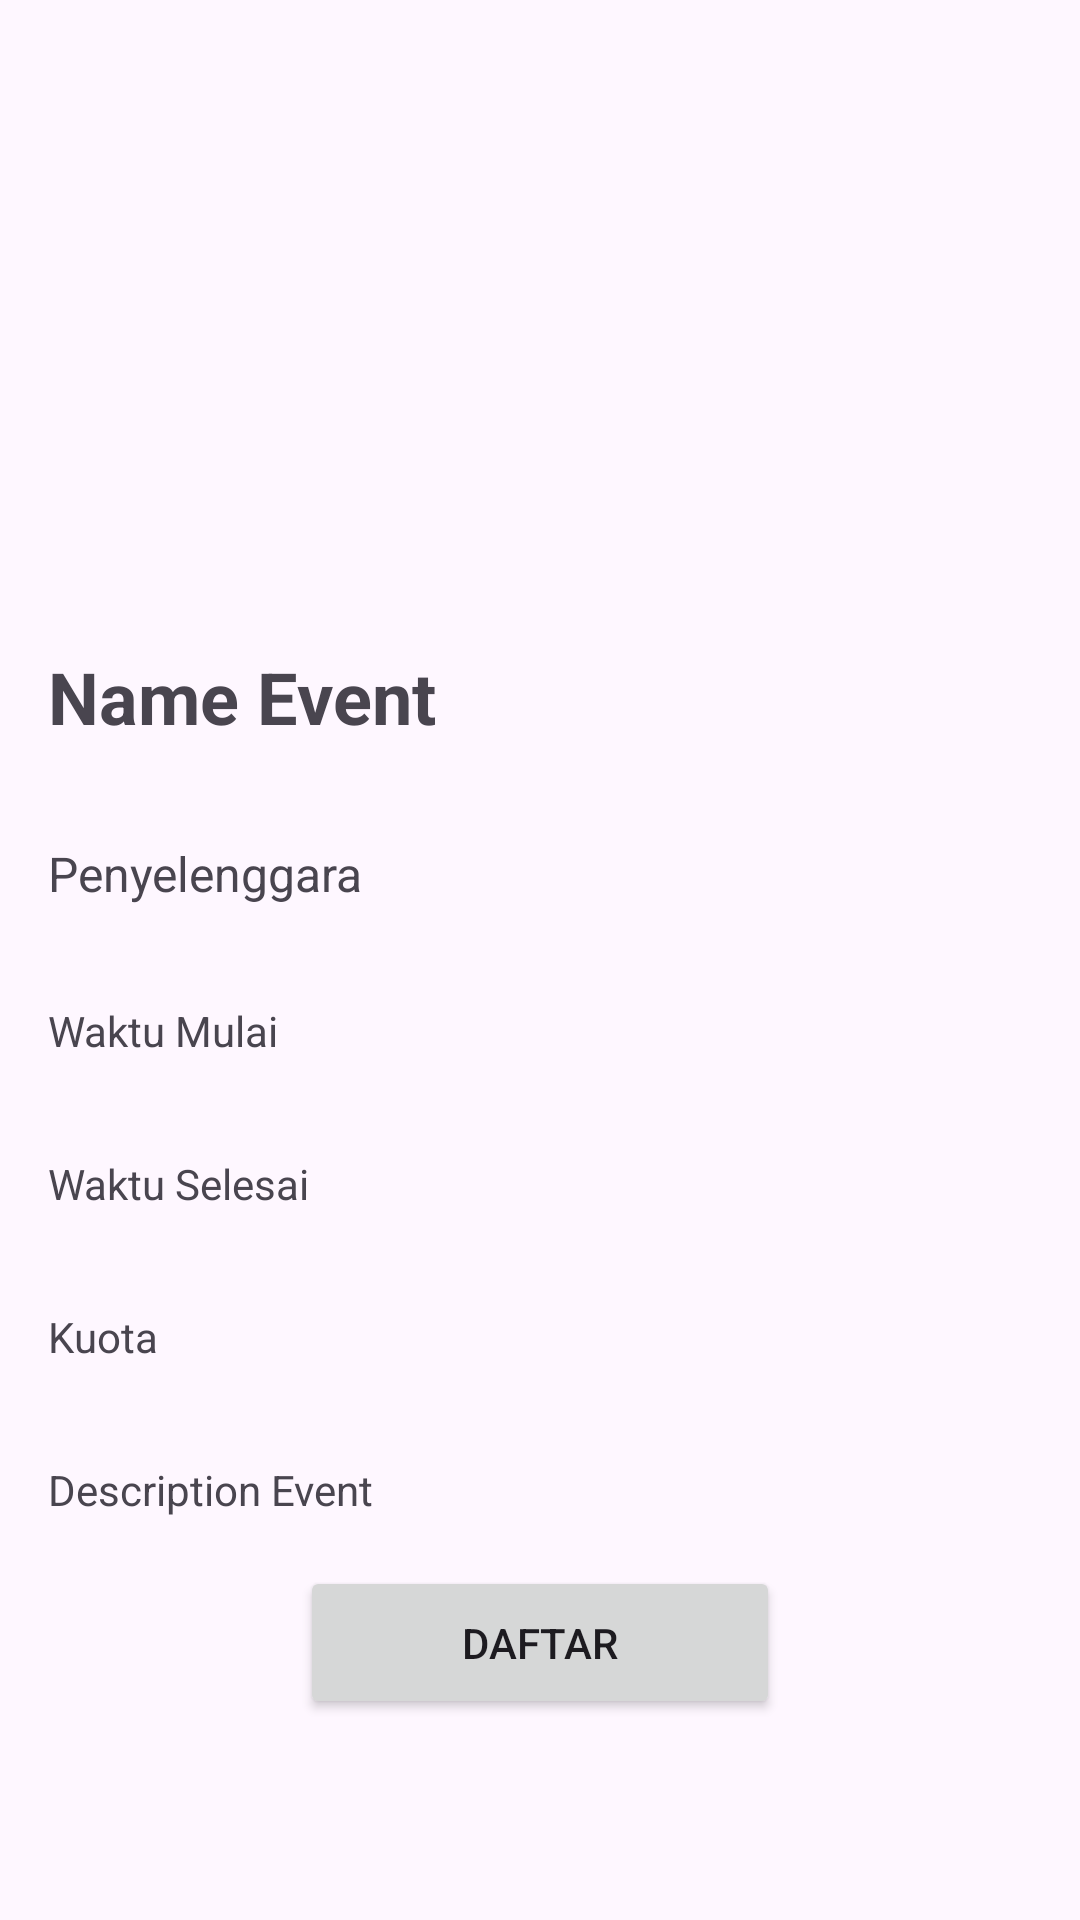

Android layout source for this screen:
<!-- AndroidManifest.xml: application theme Theme.TestNavDicovent -->
<!-- res/layout/activity_detail_event.xml -->
<?xml version="1.0" encoding="utf-8"?>
<ScrollView xmlns:android="http://schemas.android.com/apk/res/android"
    xmlns:app="http://schemas.android.com/apk/res-auto"
    xmlns:tools="http://schemas.android.com/tools"
    android:id="@+id/main"
    android:layout_width="match_parent"
    android:layout_height="match_parent"
    tools:context=".ui.detail.DetailEventActivity">

    <androidx.constraintlayout.widget.ConstraintLayout
        android:layout_width="match_parent"
        android:layout_height="wrap_content">

        <ImageView
            android:id="@+id/imgCover"
            android:layout_width="0dp"
            android:layout_height="200dp"
            android:scaleType="centerCrop"
            app:layout_constraintTop_toTopOf="parent"
            app:layout_constraintStart_toStartOf="parent"
            app:layout_constraintEnd_toEndOf="parent"
            tools:ignore="ContentDescription" />


        <ImageView
            android:id="@+id/iv_favorite"
            android:layout_width="32dp"
            android:layout_height="32dp"
            android:src="@drawable/baseline_favorite_border_24"
            android:tag="Not Saved"
            app:layout_constraintBottom_toBottomOf="@+id/imgCover"
            app:layout_constraintEnd_toEndOf="parent"
            app:layout_constraintHorizontal_bias="0.957"
            app:layout_constraintStart_toStartOf="parent" />

        <TextView
            android:id="@+id/tvEventName"
            android:layout_width="0dp"
            android:layout_height="wrap_content"
            android:textSize="24sp"
            android:text="@string/name_event"
            app:layout_constraintTop_toBottomOf="@id/imgCover"
            app:layout_constraintStart_toStartOf="parent"
            app:layout_constraintEnd_toEndOf="parent"
            android:padding="16dp"
            android:textStyle="bold"/>

        <TextView
            android:id="@+id/tvOwnerName"
            android:layout_width="0dp"
            android:layout_height="wrap_content"
            android:text="@string/organizer"
            android:textSize="16sp"
            app:layout_constraintTop_toBottomOf="@id/tvEventName"
            app:layout_constraintStart_toStartOf="parent"
            app:layout_constraintEnd_toEndOf="parent"
            android:padding="16dp"/>

        <TextView
            android:id="@+id/tvBegin"
            android:layout_width="0dp"
            android:layout_height="wrap_content"
            android:text="@string/start_time"
            android:textSize="14sp"
            app:layout_constraintTop_toBottomOf="@id/tvOwnerName"
            app:layout_constraintStart_toStartOf="parent"
            app:layout_constraintEnd_toEndOf="parent"
            android:padding="16dp"/>
        <TextView
            android:id="@+id/tvEnd"
            android:layout_width="0dp"
            android:layout_height="wrap_content"
            android:text="@string/end_time"
            android:textSize="14sp"
            app:layout_constraintTop_toBottomOf="@id/tvBegin"
            app:layout_constraintStart_toStartOf="parent"
            app:layout_constraintEnd_toEndOf="parent"
            android:padding="16dp"/>

        <TextView
            android:id="@+id/tvQuota"
            android:layout_width="0dp"
            android:layout_height="wrap_content"
            android:text="@string/quota"
            app:layout_constraintTop_toBottomOf="@id/tvEnd"
            app:layout_constraintStart_toStartOf="parent"
            app:layout_constraintEnd_toEndOf="parent"
            android:padding="16dp"/>

        <TextView
            android:id="@+id/tvDescription"
            android:layout_width="0dp"
            android:layout_height="wrap_content"
            android:text="@string/description_event"
            app:layout_constraintTop_toBottomOf="@id/tvQuota"
            app:layout_constraintStart_toStartOf="parent"
            app:layout_constraintEnd_toEndOf="parent"
            android:padding="16dp"/>



        <Button
            android:id="@+id/btnLink"
            android:layout_width="160dp"
            android:layout_height="wrap_content"
            android:text="@string/Registration"
            app:layout_constraintTop_toBottomOf="@id/tvDescription"
            app:layout_constraintStart_toStartOf="parent"
            app:layout_constraintEnd_toEndOf="parent"
            android:padding="16dp"/>

        <ProgressBar
            android:id="@+id/progressBar2"
            style="?android:attr/progressBarStyle"
            android:layout_width="wrap_content"
            android:layout_height="wrap_content"
            app:layout_constraintBottom_toBottomOf="parent"
            app:layout_constraintEnd_toEndOf="parent"
            app:layout_constraintStart_toStartOf="parent"
            app:layout_constraintTop_toTopOf="@+id/imgCover" />

    </androidx.constraintlayout.widget.ConstraintLayout>

</ScrollView>
<!-- resources referenced by this layout -->
<resources>
  <string name="Registration">Daftar</string>
  <string name="description_event">Description Event</string>
  <string name="end_time">Waktu Selesai</string>
  <string name="name_event">Name Event</string>
  <string name="organizer">Penyelenggara</string>
  <string name="quota">Kuota</string>
  <string name="start_time">Waktu Mulai</string>
  <style name="Theme.TestNavDicovent" parent="Theme.Material3.DayNight">
          
          <item name="colorPrimary">@color/purple_500</item>
          <item name="colorPrimaryVariant">@color/purple_700</item>
          <item name="colorOnPrimary">@color/white</item>
          
          <item name="colorSecondary">@color/teal_200</item>
          <item name="colorSecondaryVariant">@color/teal_700</item>
          <item name="colorOnSecondary">@color/black</item>
          
          <item name="android:statusBarColor">?attr/colorPrimaryVariant</item>
          
      </style>
  <!-- not gathered from this repository: default colours our renderer supplied (Android Studio template values) -->
  <color name="purple_500">#FF6200EE</color>
  <color name="purple_700">#FF3700B3</color>
  <color name="teal_200">#FF03DAC5</color>
  <color name="teal_700">#FF018786</color>
  <color name="black">#FF000000</color>
  <color name="white">#FFFFFFFF</color>
</resources>
